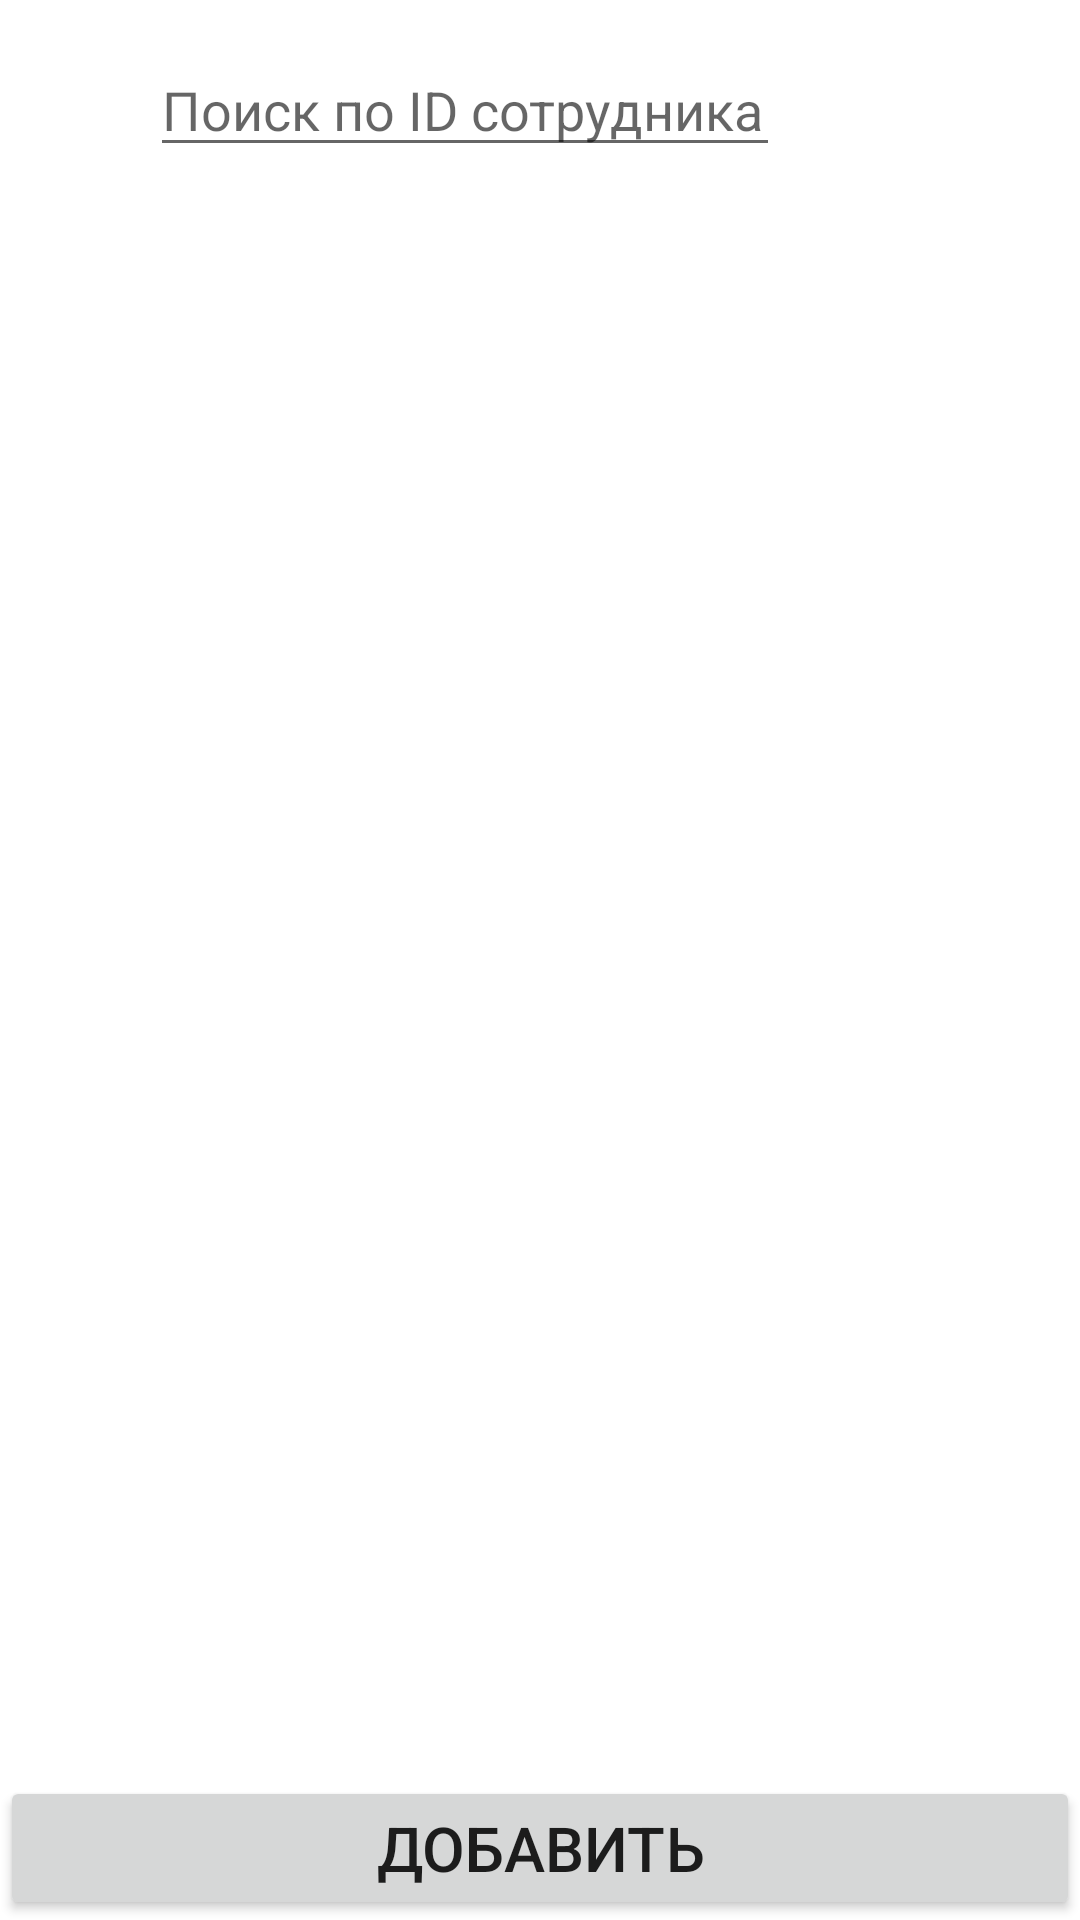

This screen was rendered from an Android layout file. Write that file and the resources it references.
<!-- AndroidManifest.xml: application theme Theme.Lab5DB -->
<!-- res/layout/activity_main.xml -->
<?xml version="1.0" encoding="utf-8"?>
<androidx.constraintlayout.widget.ConstraintLayout xmlns:android="http://schemas.android.com/apk/res/android"
    xmlns:app="http://schemas.android.com/apk/res-auto"
    xmlns:tools="http://schemas.android.com/tools"
    android:layout_width="match_parent"
    android:layout_height="match_parent"
    android:layout_margin="10dp"
    tools:context=".MainActivity">

    <LinearLayout
        android:id="@+id/searchLinearLayout"
        android:layout_width="match_parent"
        android:layout_height="wrap_content"
        android:layout_margin="10dp"
        android:gravity="center"
        app:layout_constraintEnd_toEndOf="parent"
        app:layout_constraintStart_toStartOf="parent"
        app:layout_constraintTop_toTopOf="parent">

        <EditText
            android:id="@+id/searchEditText"
            android:layout_width="wrap_content"
            android:layout_height="wrap_content"
            android:ems="10"
            android:inputType="number"
            android:hint="Поиск по ID сотрудника"
            />

        <Button
            android:layout_width="50dp"
            android:layout_height="50dp"
            android:background="@drawable/ic_baseline_search_24"
            android:onClick="searchClick"
            />


    </LinearLayout>

    <Button
        android:id="@+id/addButton"
        android:onClick="add"
        android:layout_width="match_parent"
        android:layout_height="wrap_content"
        android:text="Добавить"
        android:textSize="10pt"
        app:layout_constraintBottom_toBottomOf="parent"
        app:layout_constraintEnd_toEndOf="parent"
        app:layout_constraintStart_toStartOf="parent"
        />

    <ListView
        android:id="@+id/listView"
        android:layout_margin="5dp"
        android:layout_width="0dp"
        android:layout_height="0dp"
        app:layout_constraintBottom_toTopOf="@+id/addButton"
        app:layout_constraintLeft_toLeftOf="parent"
        app:layout_constraintRight_toRightOf="parent"
        app:layout_constraintTop_toBottomOf="@+id/searchLinearLayout" />

</androidx.constraintlayout.widget.ConstraintLayout>
<!-- resources referenced by this layout -->
<resources>
  <style name="Theme.Lab5DB" parent="Theme.MaterialComponents.DayNight.DarkActionBar">
          
          <item name="colorPrimary">@color/purple_500</item>
          <item name="colorPrimaryVariant">@color/purple_700</item>
          <item name="colorOnPrimary">@color/white</item>
          
          <item name="colorSecondary">@color/teal_200</item>
          <item name="colorSecondaryVariant">@color/teal_700</item>
          <item name="colorOnSecondary">@color/black</item>
          
          <item name="android:statusBarColor" tools:targetApi="l">?attr/colorPrimaryVariant</item>
          
      </style>
  <!-- not gathered from this repository: default colours our renderer supplied (Android Studio template values) -->
  <color name="purple_500">#FF6200EE</color>
  <color name="purple_700">#FF3700B3</color>
  <color name="teal_200">#FF03DAC5</color>
  <color name="teal_700">#FF018786</color>
  <color name="black">#FF000000</color>
  <color name="white">#FFFFFFFF</color>
</resources>
